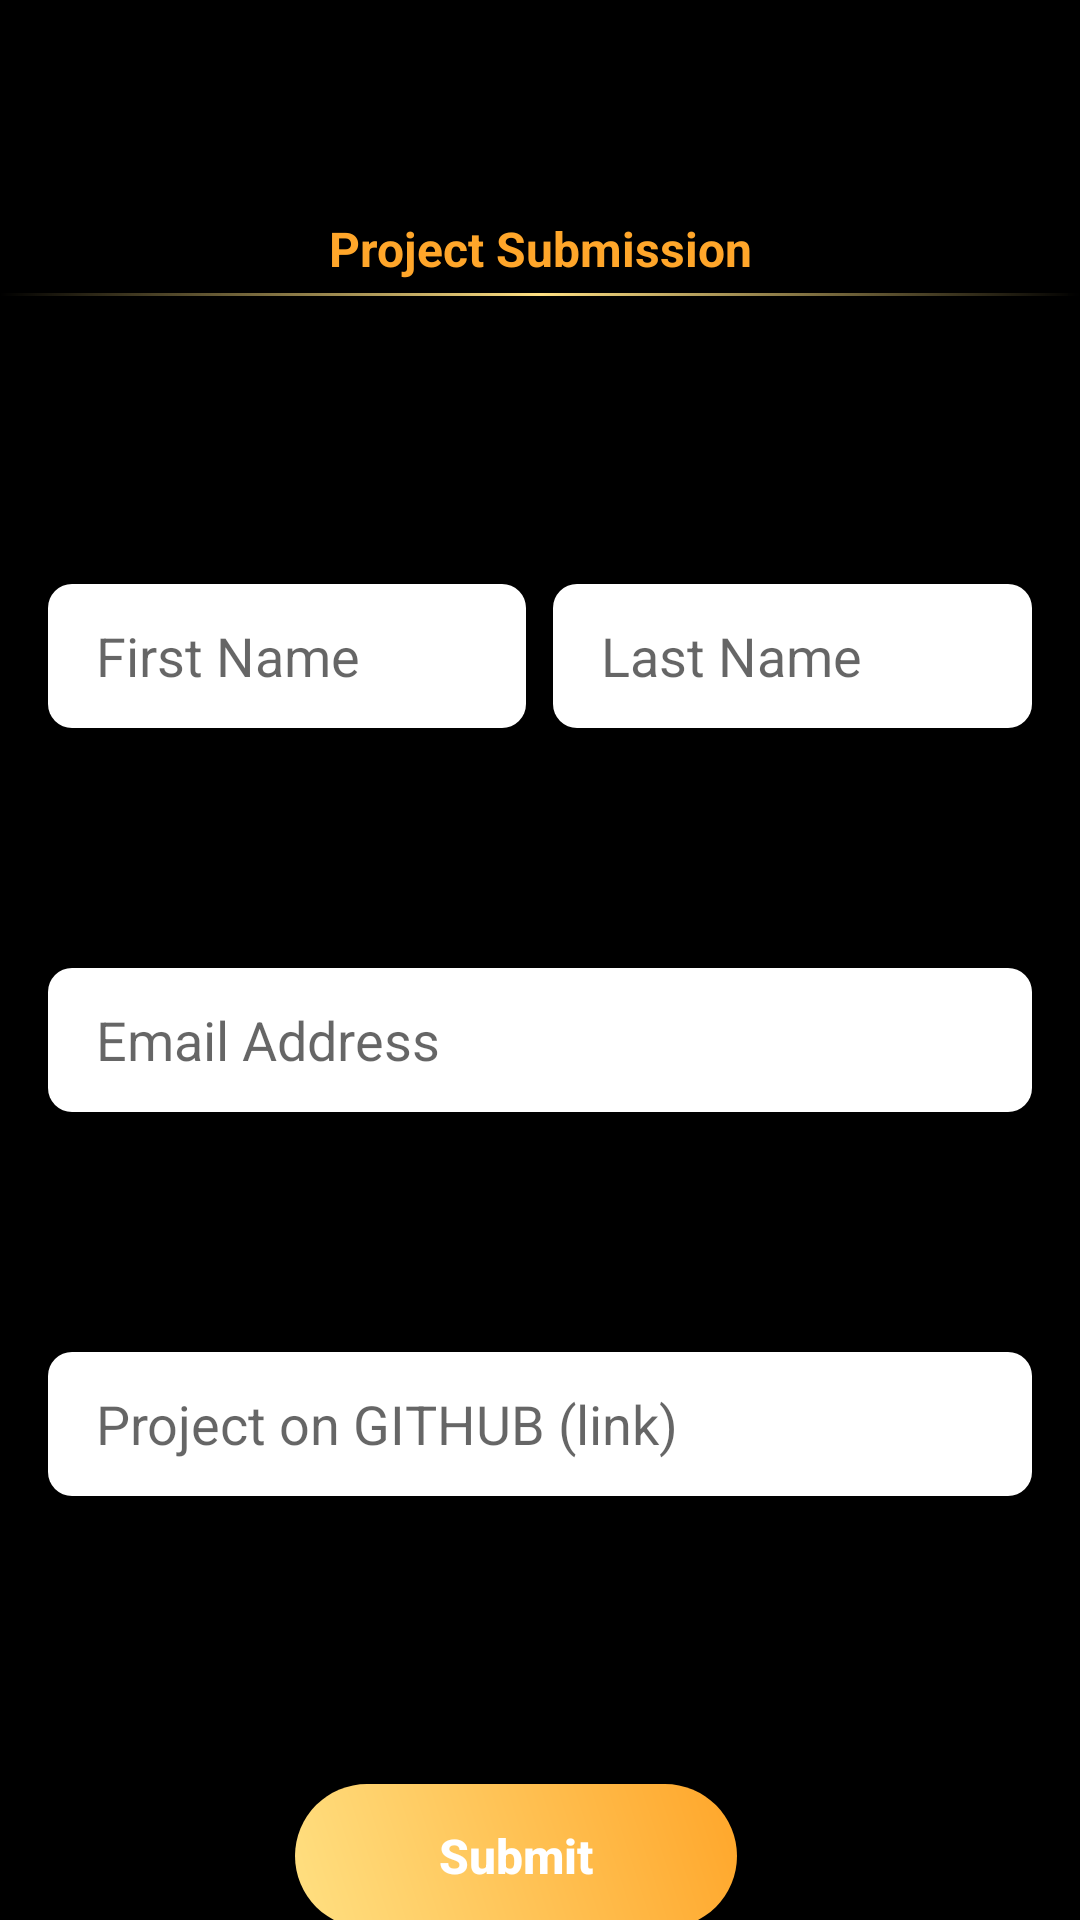

Produce the Android XML layout that renders to this screen, including the resource entries it uses.
<!-- AndroidManifest.xml: application theme AppTheme -->
<!-- res/layout/activity_project_submission.xml -->
<?xml version="1.0" encoding="utf-8"?>
<ScrollView xmlns:android="http://schemas.android.com/apk/res/android"
    android:layout_width="match_parent"
    android:layout_height="match_parent"
    xmlns:app="http://schemas.android.com/apk/res-auto"
    xmlns:tools="http://schemas.android.com/tools"
    android:fillViewport="true">

    <androidx.appcompat.widget.LinearLayoutCompat
        android:layout_width="match_parent"
        android:layout_height="match_parent"
        android:orientation="vertical"
        android:background="@color/black"
        tools:context=".submission.ProjectSubmissionActivity">

        <androidx.appcompat.widget.Toolbar
            android:id="@+id/submission_toolbar"
            android:layout_width="match_parent"
            android:layout_height="?attr/actionBarSize"
            app:navigationIcon="?attr/homeAsUpIndicator">

            <androidx.appcompat.widget.AppCompatImageView
                android:layout_width="match_parent"
                android:layout_height="match_parent"
                app:srcCompat="@drawable/gads"/>

        </androidx.appcompat.widget.Toolbar>

        <com.google.android.material.textview.MaterialTextView
            android:layout_marginTop="@dimen/margin"
            android:gravity="center"
            android:layout_width="match_parent"
            android:layout_height="wrap_content"
            android:text="@string/project_submission"
            android:textColor="@color/orange"
            android:textSize="@dimen/toolbar_title_size"
            android:textStyle="bold"/>

        <View
            android:layout_marginTop="@dimen/small_margin"
            android:layout_width="match_parent"
            android:layout_height="@dimen/line_separator_height"
            android:background="@drawable/line_separator"/>

        <RelativeLayout
            android:layout_marginTop="@dimen/image_size_double"
            android:layout_width="match_parent"
            android:layout_height="@dimen/image_size"
            android:layout_marginStart="@dimen/margin"
            android:layout_marginEnd="@dimen/margin">

            <View
                android:id="@+id/center"
                android:layout_width="@dimen/line_separator_height"
                android:layout_height="@dimen/line_separator_height"
                android:layout_centerHorizontal="true"
                android:visibility="invisible" />

            <com.google.android.material.textfield.TextInputEditText
                android:paddingStart="@dimen/margin"
                android:layout_toStartOf="@+id/center"
                android:id="@+id/first_name"
                android:layout_width="match_parent"
                android:layout_height="match_parent"
                android:background="@drawable/round_corners"
                android:inputType="textPersonName"
                android:hint="@string/first_name"
                android:layout_marginEnd="@dimen/small_margin" />

            <com.google.android.material.textfield.TextInputEditText
                android:paddingStart="@dimen/margin"
                android:layout_toEndOf="@+id/center"
                android:id="@+id/last_name"
                android:layout_width="match_parent"
                android:layout_height="match_parent"
                android:background="@drawable/round_corners"
                android:inputType="textPersonName"
                android:hint="@string/last_name"
                android:layout_marginStart="@dimen/small_margin"/>

        </RelativeLayout>

        <com.google.android.material.textfield.TextInputEditText
            android:paddingStart="@dimen/margin"
            android:layout_marginTop="@dimen/submission_margin"
            android:id="@+id/email_address"
            android:inputType="textEmailAddress"
            android:layout_width="match_parent"
            android:layout_height="@dimen/image_size"
            android:layout_marginStart="@dimen/margin"
            android:layout_marginEnd="@dimen/margin"
            android:background="@drawable/round_corners"
            android:hint="@string/email_address"/>

        <com.google.android.material.textfield.TextInputEditText
            android:paddingStart="@dimen/margin"
            android:layout_marginTop="@dimen/submission_margin"
            android:id="@+id/project_link"
            android:inputType="textEmailAddress"
            android:layout_width="match_parent"
            android:layout_height="@dimen/image_size"
            android:layout_marginStart="@dimen/margin"
            android:layout_marginEnd="@dimen/margin"
            android:background="@drawable/round_corners"
            android:hint="@string/project_on_github_link"/>

        <androidx.appcompat.widget.AppCompatButton
            android:layout_marginTop="@dimen/image_size_double"
            android:textAllCaps="false"
            android:layout_gravity="center"
            android:paddingStart="@dimen/image_size"
            android:paddingEnd="@dimen/image_size"
            android:id="@+id/project_submit_btn"
            android:layout_width="wrap_content"
            android:layout_height="@dimen/image_size"
            android:text="@string/submit"
            android:textStyle="bold"
            android:textColor="@color/white"
            android:textSize="@dimen/toolbar_title_size"
            android:background="@drawable/project_submit_btn"
            android:layout_marginEnd="@dimen/default_margin"/>

    </androidx.appcompat.widget.LinearLayoutCompat>

</ScrollView>
<!-- resources referenced by this layout -->
<resources>
  <color name="black">#000000</color>
  <color name="orange">#ffa62a</color>
  <color name="white">#ffff</color>
  <dimen name="default_margin">8dp</dimen>
  <dimen name="image_size">48dp</dimen>
  <dimen name="image_size_double">96dp</dimen>
  <dimen name="line_separator_height">1dp</dimen>
  <dimen name="margin">16dp</dimen>
  <dimen name="small_margin">4dp</dimen>
  <dimen name="submission_margin">80dp</dimen>
  <dimen name="toolbar_title_size">16sp</dimen>
  <!-- drawable line_separator (drawable) -->
  <?xml version="1.0" encoding="utf-8"?>
  <shape xmlns:android="http://schemas.android.com/apk/res/android"
      android:shape="rectangle">
      <gradient
          android:endColor="@android:color/transparent"
          android:centerColor="#FFE082"
          android:startColor="@android:color/transparent"
          android:angle="0"
          android:type="linear"/>
  </shape>
  <!-- drawable project_submit_btn (drawable) -->
  <?xml version="1.0" encoding="utf-8"?>
  <shape xmlns:android="http://schemas.android.com/apk/res/android"
      android:shape="rectangle" >
  
      <corners
          android:bottomLeftRadius="30dp"
          android:bottomRightRadius="30dp"
          android:radius="60dp"
          android:topLeftRadius="30dp"
          android:topRightRadius="30dp" />
  
      <gradient
          android:endColor="#ffa62a"
          android:startColor="#FFE082"
          android:angle="45"
          android:type="linear"/>
  
  </shape>
  <!-- drawable round_corners (drawable) -->
  <?xml version="1.0" encoding="utf-8"?>
  <shape xmlns:android="http://schemas.android.com/apk/res/android"
      android:shape="rectangle"
      android:padding="10dp">
  
      <solid android:color="@color/white" />
      <corners
          android:bottomRightRadius="@dimen/default_margin"
          android:bottomLeftRadius="@dimen/default_margin"
          android:topLeftRadius="@dimen/default_margin"
          android:topRightRadius="@dimen/default_margin" />
  </shape>
  <string name="email_address">Email Address</string>
  <string name="first_name">First Name</string>
  <string name="last_name">Last Name</string>
  <string name="project_on_github_link">Project on GITHUB (link)</string>
  <string name="project_submission">Project Submission</string>
  <string name="submit">Submit</string>
  <style name="AppTheme" parent="Theme.MaterialComponents.Light.NoActionBar">
          
          <item name="colorPrimary">@color/black</item>
          <item name="colorPrimaryDark">@color/black</item>
          <item name="colorAccent">@color/white</item>
      </style>
</resources>
